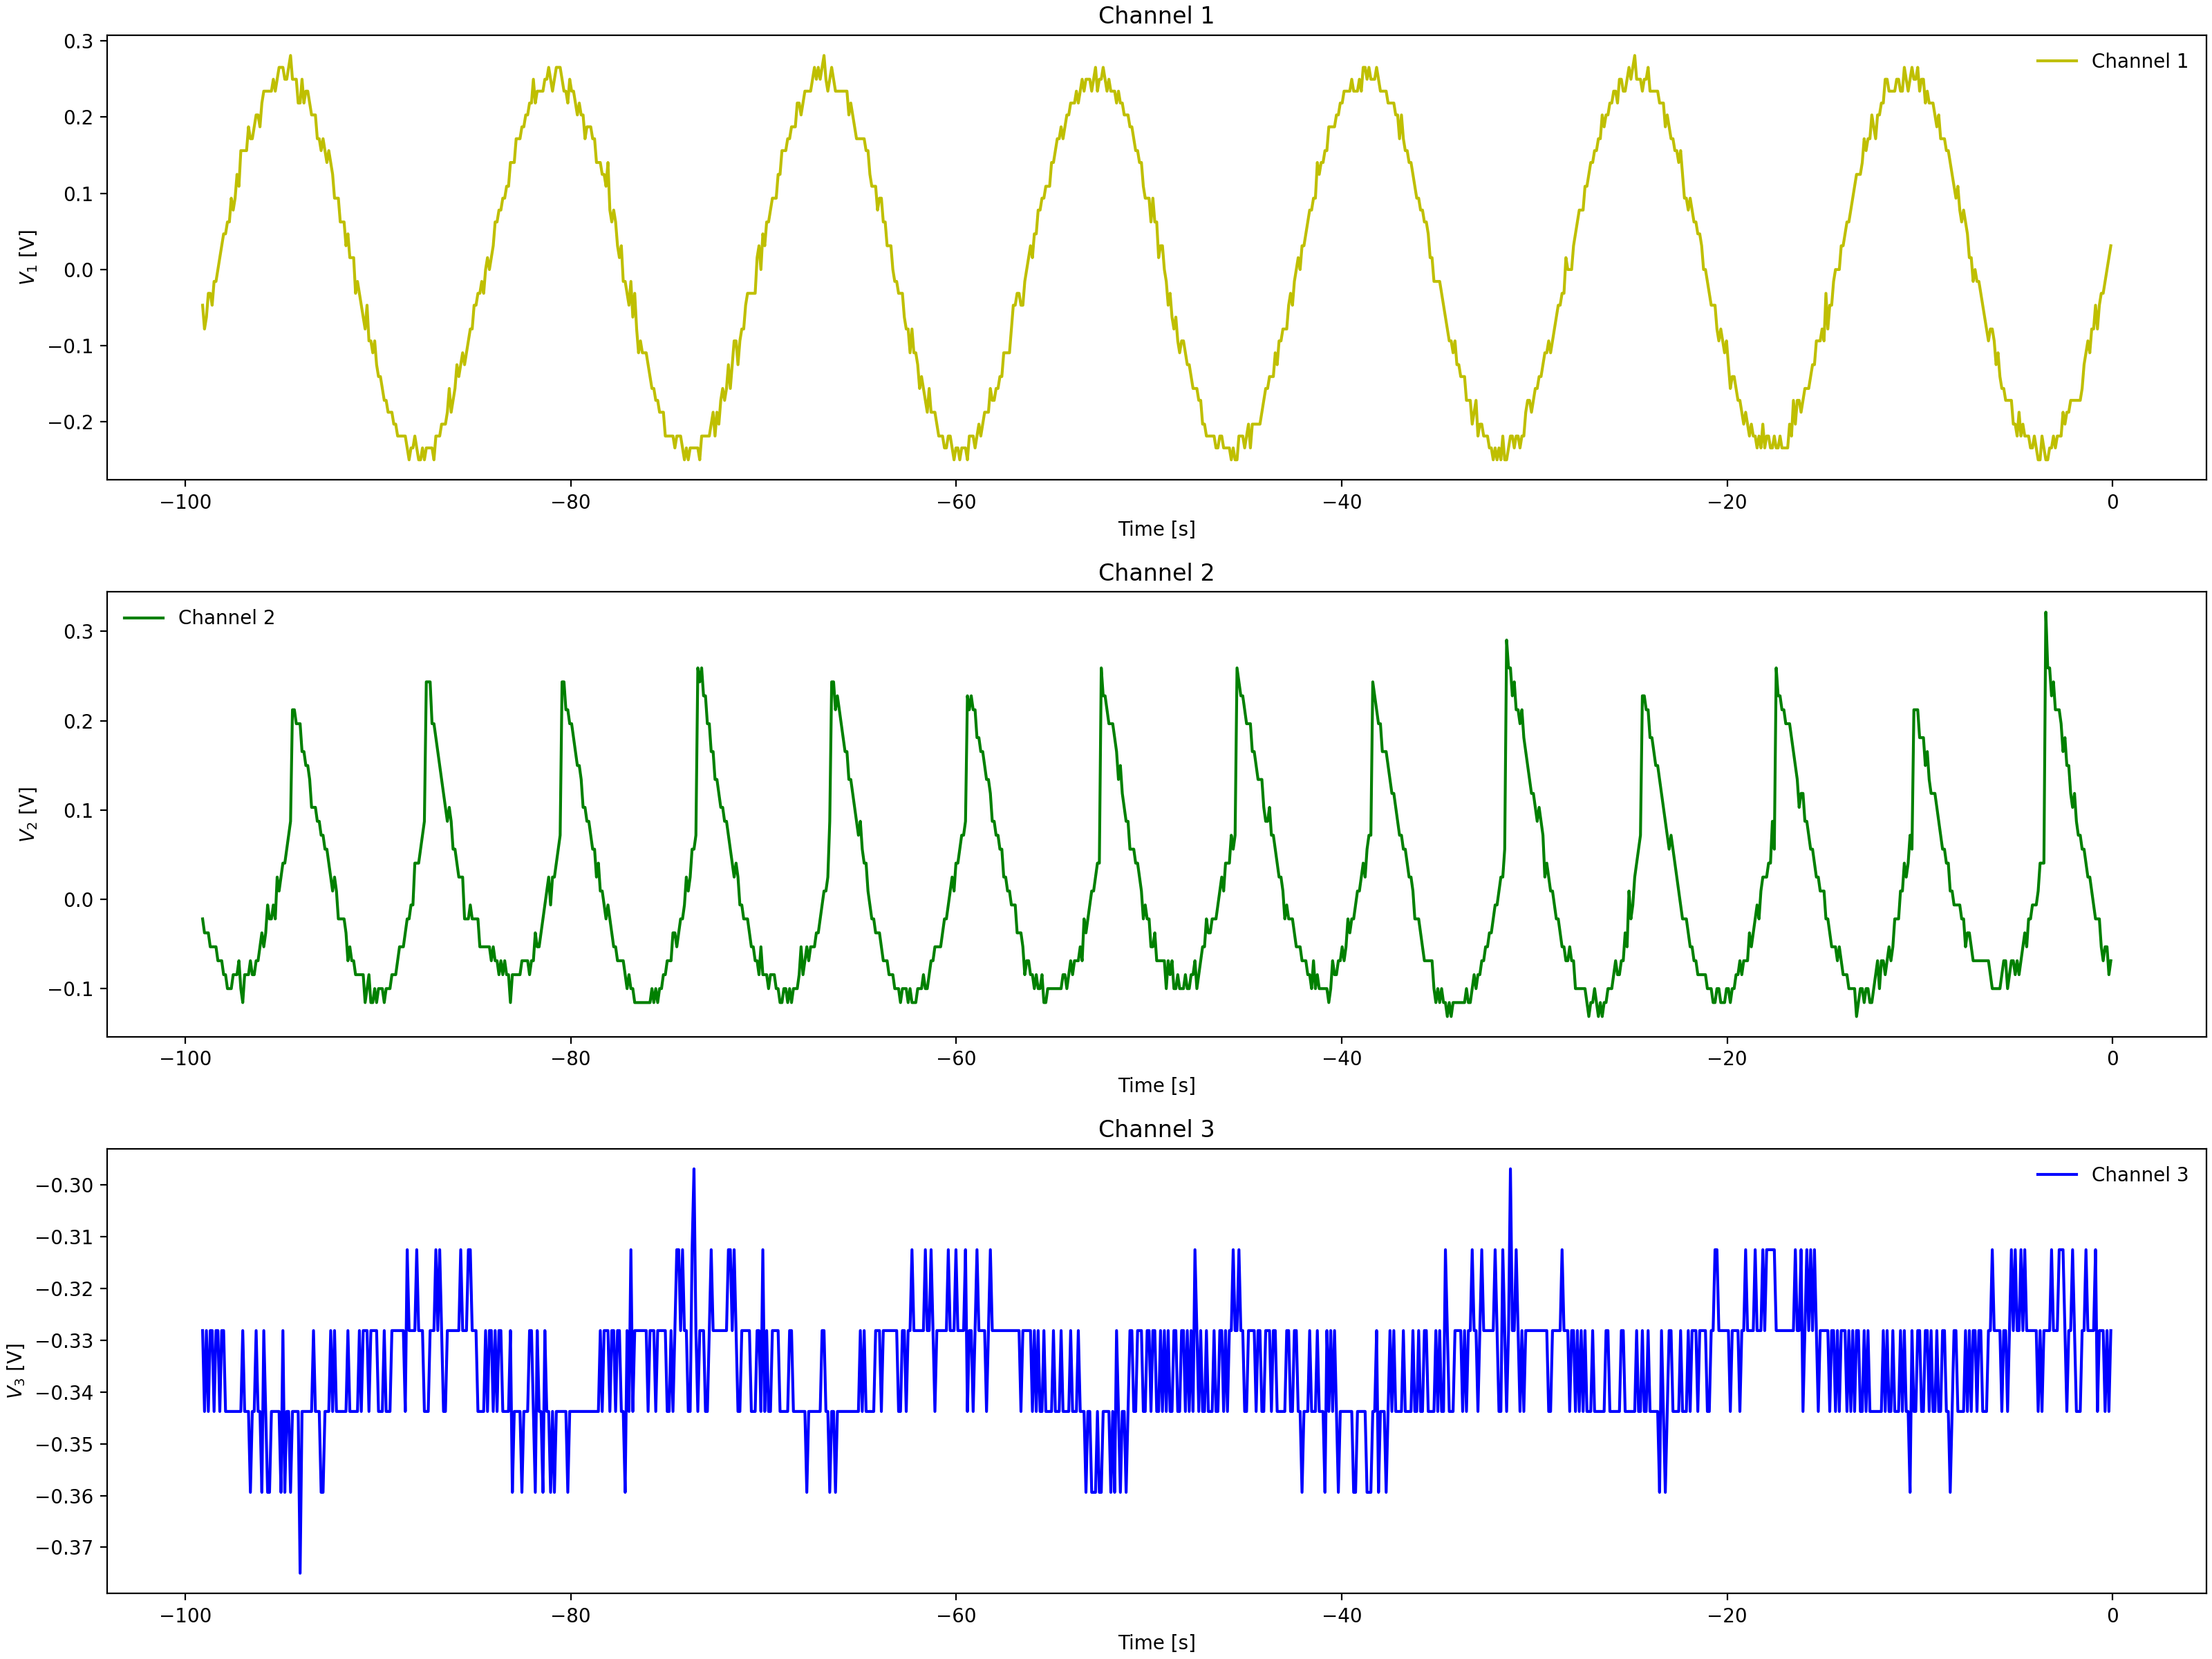

Data behind this chart, as committed beside it:
Channel 1 Time, Channel 1 Voltage, Channel 2 Time, Channel 2 Voltage, Channel 3 Time, Channel 3 Voltage
-0.0992, 0.01537, -0.0992, -0.069, -0.0992, -0.3438
-0.1984, 0.01537, -0.1984, -0.08463, -0.1984, -0.3438
-0.2976, -0.00025, -0.2976, -0.08463, -0.2976, -0.3281
-0.3968, -0.00025, -0.3968, -0.069, -0.3968, -0.3125
-0.496, -0.0315, -0.496, -0.03775, -0.496, -0.3438
-0.5952, -0.04713, -0.5952, -0.05337, -0.5952, -0.3281
-0.6944, -0.0315, -0.6944, -0.05337, -0.6944, -0.3281
-0.7936, -0.06275, -0.7936, -0.02212, -0.7936, -0.3438
-0.8928, -0.06275, -0.8928, -0.02212, -0.8928, -0.3281
-0.992, -0.04713, -0.992, -0.0065, -0.992, -0.3438
-1.091, -0.1096, -1.091, 0.009125, -1.091, -0.3281
-1.19, -0.094, -1.19, 0.02475, -1.19, -0.3125
-1.29, -0.1096, -1.29, 0.02475, -1.29, -0.3438
-1.389, -0.1253, -1.389, 0.04038, -1.389, -0.3281
-1.488, -0.1253, -1.488, 0.04038, -1.488, -0.3281
-1.587, -0.1409, -1.587, 0.056, -1.587, -0.3125
-1.686, -0.1565, -1.686, 0.07162, -1.686, -0.3438
-1.786, -0.1565, -1.786, 0.07162, -1.786, -0.3438
-1.885, -0.1565, -1.885, 0.1029, -1.885, -0.3125
-1.984, -0.1565, -1.984, 0.1029, -1.984, -0.3281
-2.083, -0.1721, -2.083, 0.1185, -2.083, -0.3281
-2.182, -0.2034, -2.182, 0.1341, -2.182, -0.3281
-2.282, -0.1878, -2.282, 0.1497, -2.282, -0.3125
-2.381, -0.2034, -2.381, 0.1654, -2.381, -0.3281
-2.48, -0.219, -2.48, 0.1654, -2.48, -0.3125
-2.579, -0.219, -2.579, 0.181, -2.579, -0.3281
-2.678, -0.219, -2.678, 0.1966, -2.678, -0.3125
-2.778, -0.219, -2.778, 0.1966, -2.778, -0.3281
-2.877, -0.219, -2.877, 0.2122, -2.877, -0.3281
-2.976, -0.219, -2.976, 0.2122, -2.976, -0.3438
-3.075, -0.2346, -3.075, 0.2279, -3.075, -0.3438
-3.174, -0.219, -3.174, 0.2279, -3.174, -0.3281
-3.274, -0.219, -3.274, 0.2279, -3.274, -0.3281
-3.373, -0.2346, -3.373, 0.2591, -3.373, -0.3281
-3.472, -0.2346, -3.472, 0.07162, -3.472, -0.3125
-3.571, -0.2502, -3.571, 0.056, -3.571, -0.3281
-3.67, -0.2502, -3.67, 0.056, -3.67, -0.3281
-3.77, -0.2346, -3.77, 0.04038, -3.77, -0.3438
-3.869, -0.2346, -3.869, 0.04038, -3.869, -0.3281
-3.968, -0.219, -3.968, 0.02475, -3.968, -0.3281
-4.067, -0.2346, -4.067, 0.009125, -4.067, -0.3281
-4.166, -0.2346, -4.166, -0.0065, -4.166, -0.3281
-4.266, -0.219, -4.266, -0.02212, -4.266, -0.3125
-4.365, -0.2346, -4.365, -0.02212, -4.365, -0.3281
-4.464, -0.2346, -4.464, -0.02212, -4.464, -0.3281
-4.563, -0.219, -4.563, -0.02212, -4.563, -0.3281
-4.662, -0.219, -4.662, -0.02212, -4.662, -0.3281
-4.762, -0.2034, -4.762, -0.05337, -4.762, -0.3438
-4.861, -0.2034, -4.861, -0.069, -4.861, -0.3281
-4.96, -0.2034, -4.96, -0.069, -4.96, -0.3281
-5.059, -0.1878, -5.059, -0.069, -5.059, -0.3438
-5.158, -0.1878, -5.158, -0.08463, -5.158, -0.3281
-5.258, -0.1721, -5.258, -0.08463, -5.258, -0.3281
-5.357, -0.2034, -5.357, -0.1003, -5.357, -0.3281
-5.456, -0.1721, -5.456, -0.08463, -5.456, -0.3281
-5.555, -0.1721, -5.555, -0.1159, -5.555, -0.3281
-5.654, -0.1565, -5.654, -0.1003, -5.654, -0.3438
-5.754, -0.1565, -5.754, -0.1159, -5.754, -0.3438
-5.853, -0.1409, -5.853, -0.1003, -5.853, -0.3281
-5.952, -0.1096, -5.952, -0.1003, -5.952, -0.3281
... 939 more rows
